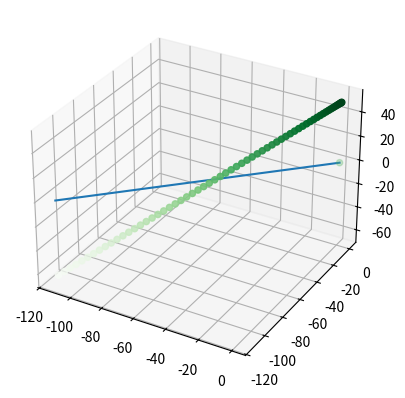

Here is the Python script that generated this plot:
import numpy as np
import matplotlib.pyplot as plt
from math import cos, sin, tan, pi, tanh
from scipy.integrate import solve_ivp
import matplotlib.pyplot as plt
from mpl_toolkits.mplot3d import Axes3D
from mpl_toolkits import mplot3d

density = 1.225 #kg/m^3

class ParafoilProperties():
    def __init__(self, AR=2.5, alpha_0=0, a_0=2*pi, tau=0.25, epsilon=5*pi/180, surface=5, Cd0=0.01, delta=0.02):
        #parameters set for thin airfoil theory (see DARE-PRG_R2B Report and Anderson)
        self.Parafoil_Forces = np.array([0,0,0])
        self.Parafoil_Moments = np.array([0,0,0])
        self.AR = AR
        self.alpha_0 = alpha_0 #radians
        self.a_0 = a_0*2*pi*AR*tanh(a_0/(2*pi*AR))/a_0 #reduction for LOW AR wing
        self.tau = tau #function of Fourier coefficients A_n
        self.a = a_0/(1+(1+tau)*(a_0/(pi*AR)))
        self.anhedral = epsilon
        self.surface = surface
        self.Cd_0 = Cd0 #find for airfoil shape
        self.delta = delta #estimate using 5.20 in Anderson, function of taper ratio
        self.Cl = 0
    
    def _Calc_Lift(self, alpha, velocity):
        #alpha in radians
        k1 = (3.33-1.33*self.AR) #for 1 < alpha < 2.5
        delta_cl = k1*(sin(alpha-self.alpha_0)**2)*cos(alpha-self.alpha_0)
        self.Cl = self.a * (alpha-self.alpha_0) * cos(self.anhedral)**2 + delta_cl
        #calculate total force
        return 0.5 * density * velocity**2 * self.Cl * self.surface
 
    def _Calc_Drag(self, alpha, velocity):
        #add payload and line drag contribution
        k1 = (3.33-1.33*self.AR) #for 1 < alpha < 2.5
        delta_cd = k1*sin(alpha-self.alpha_0)**3
        Cd = delta_cd + self.Cd_0 + (1+self.delta) * self.Cl**2 / (pi * self.AR)
        return 0.5 * density * velocity**2 * Cd * self.surface
    
    def _Calc_Pitch(self, velocity):
        Cm = 0
        return 0.5 * density * velocity**2 * Cm * self.surface

    def _Parafoil_Forces_Moments(self, alpa, vel):
        L = self._Calc_Lift(alpa, vel)
        D = self._Calc_Drag(alpa, vel)
        self.Parafoil_Forces = np.array([-D ,0, -L])
        Cm_pitch = self._Calc_Pitch(0)
        self.Parafoil_Moments = np.array([0,Cm_pitch,0])

class Quaternion():
    def __init__(self, omega=np.array([0,0,pi])):
        self.quaternion = np.array([1,0,0,0])
        self.dt = 0.05 #time interval of integration
        self.phi = 0
        self.theta = 0
        self.psi = 0 
        self.omega = omega

    def _to_quaternion(self, euler):
        """
        Set value of attitude quaternion from euler angles.

        :param euler: ([float]) euler angles roll, pitch, yaw.
        """
        self.phi, self.theta, self.psi = euler
        e0 = np.cos(self.psi / 2) * np.cos(self.theta / 2) * np.cos(self.phi / 2) + np.sin(self.psi / 2) * np.sin(self.theta / 2) * np.sin(
            self.phi / 2)
        e1 = np.cos(self.psi / 2) * np.cos(self.theta / 2) * np.sin(self.phi / 2) - np.sin(self.psi / 2) * np.sin(self.theta / 2) * np.cos(
            self.phi / 2)
        e2 = np.cos(self.psi / 2) * np.sin(self.theta / 2) * np.cos(self.phi / 2) + np.sin(self.psi / 2) * np.cos(self.theta / 2) * np.sin(
            self.phi / 2)
        e3 = np.sin(self.psi / 2) * np.cos(self.theta / 2) * np.cos(self.phi / 2) - np.cos(self.psi / 2) * np.sin(self.theta / 2) * np.sin(
            self.phi / 2)
        
        self.quaternion = np.array([e0, e1, e2, e3])

    #def _to_euler(self, attitude):

    def _rot_b_v(self):
        """
        Rotate vector from body frame to vehicle frame.

        :param Theta: ([float]) vector to rotate, either as Euler angles or quaternion
        :return: ([float]) rotated vector
        if len(attitude) == 3:
            phi, th, psi = attitude
            return np.array([
                [np.cos(th) * np.cos(psi), np.cos(th) * np.sin(psi), -np.sin(th)],
                [np.sin(phi) * np.sin(th) * np.cos(psi) - np.cos(phi) * np.sin(psi),
                 np.sin(phi) * np.sin(th) * np.sin(psi) + np.cos(phi) * np.cos(psi), np.sin(phi) * np.cos(th)],
                [np.cos(phi) * np.sin(th) * np.cos(psi) + np.sin(phi) * np.sin(psi),
                 np.cos(phi) * np.sin(th) * np.sin(psi) - np.sin(phi) * np.cos(psi), np.cos(phi) * np.cos(th)]
            ])"""

        
        e0, e1, e2, e3 = self.quaternion
        transfer = np.array([[-1 + 2 * (e0 ** 2 + e1 ** 2), 2 * (e1 * e2 + e3 * e0), 2 * (e1 * e3 - e2 * e0)],
                            [2 * (e1 * e2 - e3 * e0), -1 + 2 * (e0 ** 2 + e2 ** 2), 2 * (e2 * e3 + e1 * e0)],
                            [2 * (e1 * e3 + e2 * e0), 2 * (e2 * e3 - e1 * e0), -1 + 2 * (e0 ** 2 + e3 ** 2)]])
        return transfer

    def _update_quaternion(self):
        def _f_attitude_dot(t, y):
            """
            Right hand side of quaternion attitude differential equation.

            :param t: (float) time of integration
            :param attitude: ([float]) attitude quaternion
            :param omega: ([float]) angular velocity
            :return: ([float]) right hand side of quaternion attitude differential equation.
            """
            p, q, r = self.omega
            T = np.array([[0, -p, -q, -r],
                            [p, 0, r, -q],
                            [q, -r, 0, p],
                            [r, q, -p, 0]
                            ])
            return np.concatenate([0.5 * np.dot(T, y)])
        #print(_f_attitude_dot(0,self.quaternion))

        my_solution = solve_ivp(fun=_f_attitude_dot, t_span=(0, self.dt), y0=self.quaternion)
        self.quaternion = my_solution.y[:, -1]
        #print(self.quaternion)
'''
For now, add yaw as an angular rate
'''


class Dynamics:
    def __init__(self, dt=0.1, I=np.array([[1,0,0],[0,1,0],[0,0,1]]), mass=10):
        #properties, I is inertia matrix, mass in Newton
        self.I = I
        self.mass = mass
        #translational
        self.pos = np.array([0, 0, 50]) #reference system
        self.vel = np.array([0,0,0]) #body system
        self.acc = np.array([0,0,0]) #body system
        #attitude, radians
        self.angular_velocity = np.array([[0,0,0]])
        self.angular_acceleration = np.array([[0,0,0]])
        #position, attitude log
        self.log = []
        self.pos_log = np.array([[0, 0, 0]])
        self.dt = dt
        self.time = 0
        #forces, moments, 3x1 matrices
        self.forces = np.array([0,0,-self.mass*9.81])
        self.moments = np.array([0,0,0])
        self.vel_mag = 0

    def update_dynamics(self, rot_bv):
        self.forces = self.forces + np.array([0,0,self.mass*9.81])
        #translational acceleration
        self.acc = self.forces * 1/self.mass
        self.vel = self.vel.__add__(self.acc * self.dt)
        self.vel_mag = np.sqrt(self.vel.dot(self.vel))
        vel_reference = np.dot(np.dot(rot_bv, self.vel), np.array([0,0,-1])) #switch from right hand to attitude positive upwards
        #translation
        self.pos = self.pos + vel_reference*self.dt
        #attitude
        self.angular_velocity = np.add(self.angular_velocity, np.dot(self.dt, self.angular_acceleration))

    def _next_time_step(self):
        self.log.append(self.forces[1])
        self.time += self.dt
        self.pos_log = np.append(self.pos_log, [self.pos], axis=0)
        #self.log.append([self.position, self.velocity, self.acceleration, self.time])
        
    def reset(self):
        self.log = None
        self.time = 0

ts = 0.1
parafoil = ParafoilProperties()
#print(parafoil.Parafoil_Forces)
parafoil_dynamics = Dynamics(dt=ts)
parafoil_attitude = Quaternion()

unit_vector = np.array([1,1,1])
mlist = []
klist = []
llist = []
omega_sim = np.array([0,0,pi/20])
print(parafoil_dynamics.pos[2])

while ts < 6.5:
    #update parafoil forces and moments
    parafoil._Parafoil_Forces_Moments(1/180*pi, parafoil_dynamics.vel_mag)
    # input them into Dynamics
    parafoil_dynamics.forces = parafoil.Parafoil_Forces #+add inverse rotation of gravitational vector
    #parafoil_attitude.omega = omega_sim
    parafoil_attitude._update_quaternion()
    #unit_vector = parafoil_attitude._rot_b_v()
    parafoil_dynamics.update_dynamics(parafoil_attitude._rot_b_v())
    parafoil_dynamics._next_time_step()
    ts+= 0.1

print(parafoil_dynamics.pos_log)

num_rows, num_cols = parafoil_dynamics.pos_log.shape
i=0
while i < num_rows-2:
    mlist.append(parafoil_dynamics.pos_log[i,0])
    klist.append(parafoil_dynamics.pos_log[i,1])
    llist.append(parafoil_dynamics.pos_log[i,2])
    i+=1

print(mlist)

fig = plt.figure()
ax = fig.add_subplot(111, projection='3d')
ax.scatter3D(mlist, klist, llist, c=llist, cmap='Greens');
plt.savefig("First")
plt.show()

plt.plot(mlist, klist)
plt.show()


#plt.plot(mlist)
#plt.plot(klist)
#plt.show()

"""
while parafoil_dynamics.pos[3] > 0:
    parafoil_dynamics.forces = np.array([0,0,0])"""